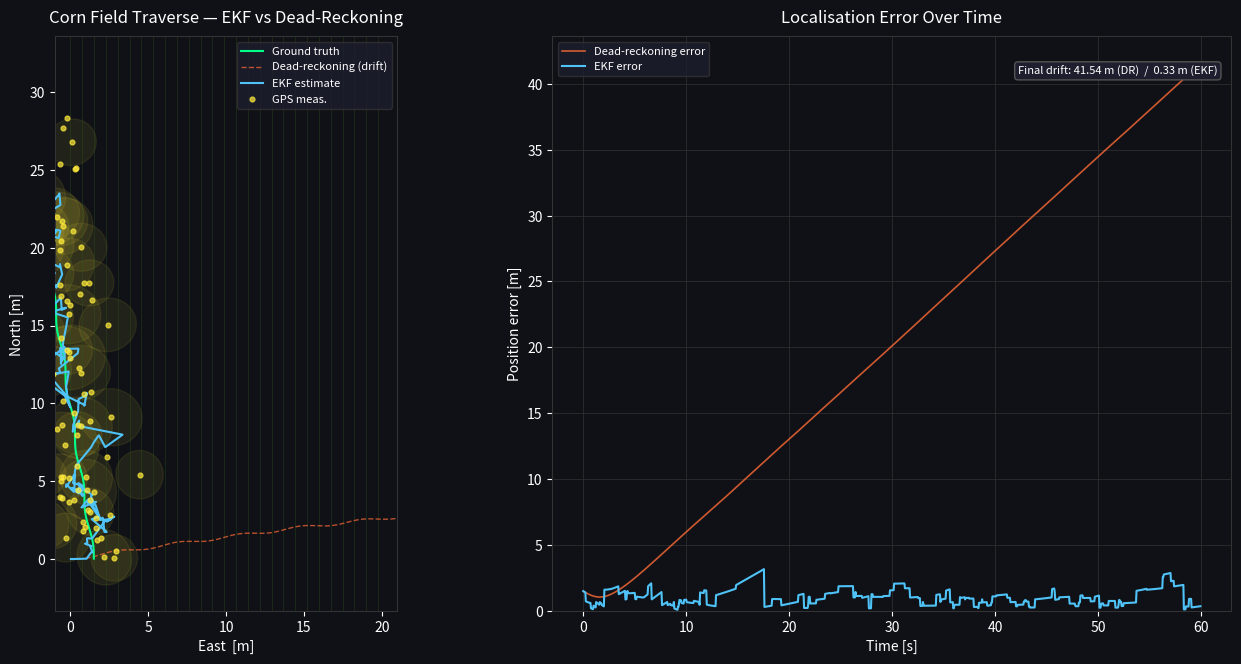

The matplotlib source for this figure: (Note: this script raises an exception after producing the figure.)
"""
Standalone EKF Simulation
--------------------------
Demonstrates the EKF localizer running on a simulated corn-field traverse.

No ROS2 required — just numpy + matplotlib.

Run:
    python sim/standalone_ekf_demo.py

What it shows:
    - Ground truth path (sinusoidal heading variation, like a robot
      navigating uneven rows)
    - Noisy dead-reckoning  (odometry only — drifts badly)
    - EKF estimate          (fusing odometry + sparse GPS)
    - 2-σ uncertainty ellipses at GPS update instants
"""

import math
import numpy as np
import matplotlib.pyplot as plt
import matplotlib.patches as patches
from matplotlib.patches import Ellipse


# ── Simulation parameters ─────────────────────────────────────────────
DT          = 0.05          # control loop period [s]
SIM_TIME    = 60.0          # total simulation duration [s]
GPS_RATE    = 0.1           # GPS update probability per step (~2 Hz)

# Noise levels
ODOM_V_NOISE   = 0.03       # [m/s]
ODOM_W_NOISE   = 0.015      # [rad/s]
GPS_NOISE_STD  = 1.5        # [m]

# EKF process noise
Q_DIAG  = (0.04, 0.04, 0.008)
R_DIAG  = (GPS_NOISE_STD**2, GPS_NOISE_STD**2)

# Field layout — corn rows are ~75 cm apart; robot drives ~5 rows in
FIELD_WIDTH  = 20.0         # [m]
FIELD_LENGTH = 80.0         # [m]
ROW_SPACING  = 0.76         # [m]


# ── Helper functions ───────────────────────────────────────────────────

def wrap(a):
    return (a + math.pi) % (2 * math.pi) - math.pi


def motion_model(x, v, w, dt):
    xp, yp, th = x
    if abs(w) < 1e-6:
        return np.array([xp + v*dt*math.cos(th),
                         yp + v*dt*math.sin(th),
                         wrap(th)])
    r   = v / w
    dth = w * dt
    return np.array([xp + r*(math.sin(th+dth) - math.sin(th)),
                     yp + r*(-math.cos(th+dth) + math.cos(th)),
                     wrap(th + dth)])


def jacobian_G(x, v, w, dt):
    th = x[2]
    if abs(w) < 1e-6:
        return np.array([[1, 0, -v*dt*math.sin(th)],
                         [0, 1,  v*dt*math.cos(th)],
                         [0, 0,  1]])
    r   = v / w
    dth = w * dt
    return np.array([[1, 0,  r*(math.cos(th+dth) - math.cos(th))],
                     [0, 1,  r*(math.sin(th+dth) - math.sin(th))],
                     [0, 0,  1]])


def cov_ellipse(ax, mean, cov2x2, n_std=2.0, **kwargs):
    """Draw a 2-D covariance ellipse."""
    vals, vecs = np.linalg.eigh(cov2x2)
    order = vals.argsort()[::-1]
    vals, vecs = vals[order], vecs[:, order]
    angle = math.degrees(math.atan2(*vecs[:, 0][::-1]))
    w, h  = 2 * n_std * np.sqrt(np.maximum(vals, 0))
    ell   = Ellipse(xy=mean, width=w, height=h, angle=angle, **kwargs)
    ax.add_patch(ell)


# ── Simulation loop ────────────────────────────────────────────────────

def run():
    rng = np.random.default_rng(42)

    steps = int(SIM_TIME / DT)

    # ground truth
    gt   = np.zeros((steps, 3))
    odom = np.zeros((steps, 3))
    ekf  = np.zeros((steps, 3))

    # EKF state & covariance
    x_hat = np.zeros(3)
    P     = np.diag([0.5, 0.5, 0.05])
    Q     = np.diag(Q_DIAG)
    R     = np.diag(R_DIAG)
    H     = np.array([[1,0,0],[0,1,0]])

    # Dead-reckoning state (no corrections)
    x_dr  = np.zeros(3)

    # Ground-truth initial heading: pointing "north" through the rows
    x_true = np.array([1.5, 0.0, math.pi/2])   # start between rows 1 & 2

    gps_points = []

    for i in range(steps):
        t = i * DT

        # ── Generate ground-truth control inputs ──────────────────────
        # Robot drives up rows with gentle sinusoidal lateral oscillation
        # simulating the real-world heading chatter
        v_true = 0.5                                  # [m/s]
        w_true = 0.12 * math.sin(2 * math.pi * t / 8) # gentle weave

        # ── Propagate ground truth ────────────────────────────────────
        x_true = motion_model(x_true, v_true, w_true, DT)
        gt[i]  = x_true

        # ── Simulate noisy odometry ───────────────────────────────────
        v_meas = v_true + rng.normal(0, ODOM_V_NOISE)
        w_meas = w_true + rng.normal(0, ODOM_W_NOISE)

        # Dead-reckoning (no EKF)
        x_dr   = motion_model(x_dr, v_meas, w_meas, DT)
        odom[i] = x_dr

        # ── EKF Predict ───────────────────────────────────────────────
        x_hat = motion_model(x_hat, v_meas, w_meas, DT)
        G     = jacobian_G(x_hat, v_meas, w_meas, DT)
        P     = G @ P @ G.T + Q

        # ── EKF Update (sparse GPS) ───────────────────────────────────
        if rng.random() < GPS_RATE:
            z = x_true[:2] + rng.normal(0, GPS_NOISE_STD, 2)
            y_res = z - H @ x_hat
            S     = H @ P @ H.T + R
            K     = P @ H.T @ np.linalg.inv(S)
            x_hat = x_hat + K @ y_res
            x_hat[2] = wrap(x_hat[2])
            P     = (np.eye(3) - K @ H) @ P
            gps_points.append((z, P[:2, :2].copy()))

        ekf[i] = x_hat

    return gt, odom, ekf, gps_points


# ── Plotting ───────────────────────────────────────────────────────────

def plot(gt, odom, ekf, gps_points):
    fig, axes = plt.subplots(1, 2, figsize=(14, 7))
    fig.patch.set_facecolor("#0f1117")
    for ax in axes:
        ax.set_facecolor("#0f1117")
        ax.tick_params(colors="white")
        for spine in ax.spines.values():
            spine.set_edgecolor("#333")

    # ── Left: trajectory ──────────────────────────────────────────────
    ax = axes[0]

    # Draw corn rows
    for row_x in np.arange(0, FIELD_WIDTH, ROW_SPACING):
        ax.axvline(row_x, color="#2d5a1b", linewidth=0.6, alpha=0.4)

    ax.plot(gt[:,0],   gt[:,1],   color="#00ff88", lw=1.5, label="Ground truth",    zorder=3)
    ax.plot(odom[:,0], odom[:,1], color="#ff6b35", lw=1.0, linestyle="--",
            label="Dead-reckoning (drift)", alpha=0.7, zorder=2)
    ax.plot(ekf[:,0],  ekf[:,1],  color="#4fc3f7", lw=1.5, label="EKF estimate",    zorder=4)

    # GPS measurements + covariance ellipses
    if gps_points:
        gx = [p[0][0] for p in gps_points]
        gy = [p[0][1] for p in gps_points]
        ax.scatter(gx, gy, s=12, color="#ffeb3b", zorder=5, label="GPS meas.", alpha=0.7)
        for z, cov in gps_points[::3]:
            cov_ellipse(ax, z, cov, n_std=2, color="#ffeb3b", alpha=0.08, zorder=1)

    ax.set_xlim(-1, FIELD_WIDTH + 1)
    ax.set_xlabel("East  [m]", color="white")
    ax.set_ylabel("North [m]", color="white")
    ax.set_title("Corn Field Traverse — EKF vs Dead-Reckoning", color="white", pad=10)
    leg = ax.legend(facecolor="#1e1e2e", edgecolor="#333", labelcolor="white", fontsize=8)
    ax.set_aspect("equal")

    # ── Right: error over time ────────────────────────────────────────
    ax2 = axes[1]
    steps = len(gt)
    t = np.arange(steps) * 0.05

    odom_err = np.linalg.norm(odom[:,:2] - gt[:,:2], axis=1)
    ekf_err  = np.linalg.norm(ekf[:,:2]  - gt[:,:2], axis=1)

    ax2.plot(t, odom_err, color="#ff6b35", lw=1.2, label="Dead-reckoning error", alpha=0.8)
    ax2.plot(t, ekf_err,  color="#4fc3f7", lw=1.5, label="EKF error")
    ax2.set_xlabel("Time [s]", color="white")
    ax2.set_ylabel("Position error [m]", color="white")
    ax2.set_title("Localisation Error Over Time", color="white", pad=10)
    ax2.legend(facecolor="#1e1e2e", edgecolor="#333", labelcolor="white", fontsize=8)
    ax2.set_ylim(bottom=0)
    ax2.grid(color="#333", linewidth=0.5)

    final_odom = odom_err[-1]
    final_ekf  = ekf_err[-1]
    ax2.text(0.98, 0.95,
             f"Final drift: {final_odom:.2f} m (DR)  /  {final_ekf:.2f} m (EKF)",
             transform=ax2.transAxes, ha="right", va="top",
             color="white", fontsize=8,
             bbox=dict(boxstyle="round", facecolor="#1e1e2e", edgecolor="#555"))

    plt.tight_layout(pad=2.0)
    out = "sim/ekf_demo.png"
    plt.savefig(out, dpi=150, bbox_inches="tight", facecolor=fig.get_facecolor())
    print(f"Saved → {out}")
    plt.show()


if __name__ == "__main__":
    print("Running EKF simulation…")
    gt, odom, ekf, gps = run()
    plot(gt, odom, ekf, gps)
    print("Done.")
